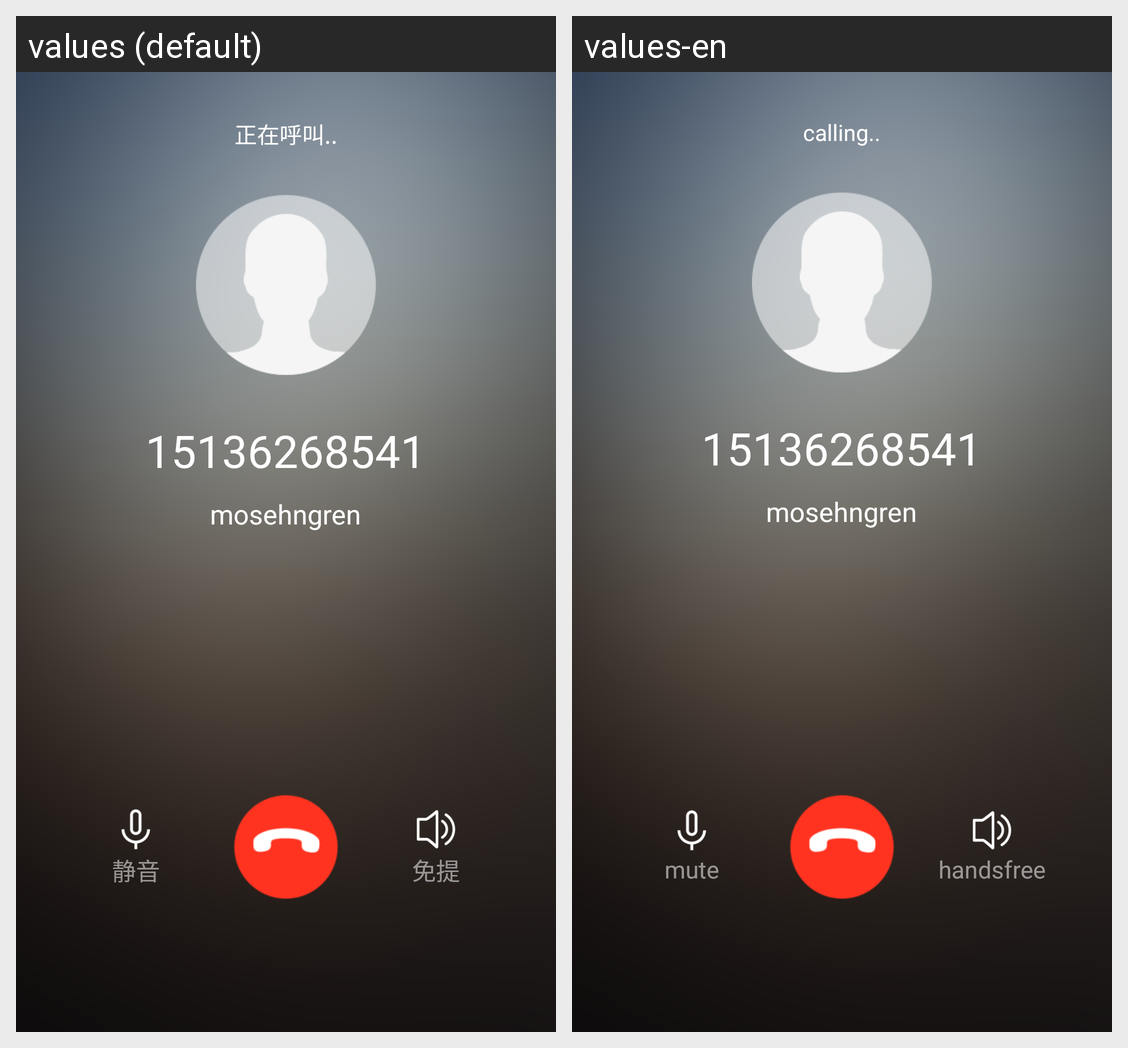

The Android screen above is rendered under two locales of the same app. Produce the string resources it draws, with the default and per-locale values.
Android screen res/layout/activity_call_back.xml rendered under 2 locales, left to right: values (default), values-en. Device: Nexus 5 (rendered at 1080×1920; each locale shown at half size, 540×960, under a caption strip naming it); theme Theme.AppCompat.Light.NoActionBar.
Strings drawn on this screen, with the default value and each locale's value (text and hints the layout hard-codes, and strings that could not be matched under every locale, appear in the picture but are not listed):

call_direct_state_calling
  values: 正在呼叫..
  values-en: calling..

call_direct_btn_mute
  values: 静音
  values-en: mute

call_direct_btn_handsfree
  values: 免提
  values-en: handsfree
